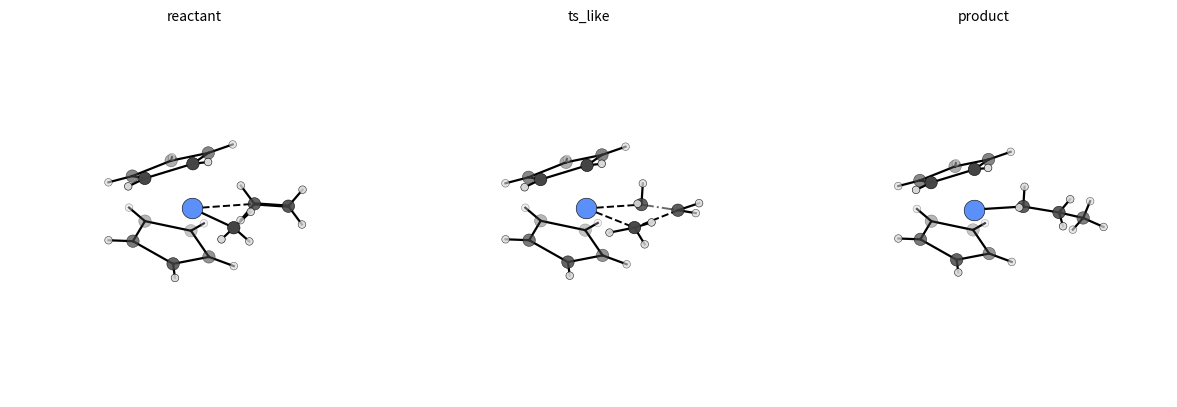

Python code for this plot:

import numpy as np
from math import cos, sin, pi
import matplotlib
matplotlib.use('Agg')
import matplotlib.pyplot as plt


def norm(v):
    v = np.array(v, dtype=float)
    n = np.linalg.norm(v)
    if n < 1e-10:
        raise ValueError('zero vector')
    return v/n


def orthonormal_basis_from_normal(n):
    n = norm(n)
    ref = np.array([0.0, 1.0, 0.0])
    if abs(np.dot(n, ref)) > 0.9:
        ref = np.array([1.0, 0.0, 0.0])
    e1 = norm(np.cross(n, ref))
    e2 = norm(np.cross(n, e1))
    return e1, e2


def place_ch3_hs(cpos, attached_to, ch=1.09, phase=0.0):
    cpos = np.array(cpos, float)
    u = norm(np.array(attached_to, float) - cpos)
    e1, e2 = orthonormal_basis_from_normal(u)
    hs = []
    for ang in [phase, phase + 2*pi/3, phase + 4*pi/3]:
        d = -u/3.0 + (2*np.sqrt(2)/3.0)*(cos(ang)*e1 + sin(ang)*e2)
        hs.append(cpos + ch*norm(d))
    return hs


def best_ch3_hs(cpos, attached_to, avoid_points, ch=1.09, phases=72):
    best = None
    best_score = -1.0
    for phase in np.linspace(0, 2*pi, phases, endpoint=False):
        hs = place_ch3_hs(cpos, attached_to, ch=ch, phase=phase)
        score = min(np.linalg.norm(h - p) for h in hs for p in avoid_points)
        if score > best_score:
            best_score = score
            best = hs
    return best


def place_ch2_hs(cpos, neighbor1, neighbor2, ch=1.09, spread=0.95):
    cpos = np.array(cpos, float)
    u1 = norm(np.array(neighbor1, float) - cpos)
    u2 = norm(np.array(neighbor2, float) - cpos)
    b = -(u1 + u2)
    if np.linalg.norm(b) < 1e-6:
        ref = np.array([0.0, 0.0, 1.0])
        if abs(np.dot(u1, ref)) > 0.9:
            ref = np.array([0.0, 1.0, 0.0])
        b = np.cross(u1, ref)
    b = norm(b)
    n = np.cross(u1, u2)
    if np.linalg.norm(n) < 1e-6:
        e1, _ = orthonormal_basis_from_normal(b)
        n = e1
    n = norm(n)
    d1 = norm(b + spread*n)
    d2 = norm(b - spread*n)
    return [cpos + ch*d1, cpos + ch*d2]


def add_cp_ring(atoms, bonds, centroid, normal, phase=0.0, ring_radius=1.68, ch=1.08):
    e1, e2 = orthonormal_basis_from_normal(normal)
    carbons = []
    for i in range(5):
        ang = phase + 2*pi*i/5
        radial = cos(ang)*e1 + sin(ang)*e2
        c = centroid + ring_radius*radial
        atoms.append(('C', c))
        ci = len(atoms)-1
        carbons.append(ci)
        h = c + ch*radial
        atoms.append(('H', h))
        bonds.append((ci, len(atoms)-1, 'solid'))
    for i in range(5):
        bonds.append((carbons[i], carbons[(i+1)%5], 'solid'))


def build_common_scaffold():
    atoms=[('Zr', np.array([0.0,0.0,0.0]))]
    bonds=[]
    d_cp = 2.30
    ang = np.deg2rad(65.0)
    c1 = np.array([-d_cp*cos(ang), 0.0, d_cp*sin(ang)])
    c2 = np.array([-d_cp*cos(ang), 0.0,-d_cp*sin(ang)])
    add_cp_ring(atoms,bonds,c1,c1,phase=0.2)
    add_cp_ring(atoms,bonds,c2,c2,phase=-0.3)
    return atoms,bonds


def build_reactant():
    atoms,bonds = build_common_scaffold()
    zr = atoms[0][1]
    # methyl
    c_me = np.array([2.15,-0.65,-0.35])
    me_idx = len(atoms); atoms.append(('C', c_me)); bonds.append((0, me_idx, 'solid'))
    # delay H placement until alkene carbons are defined for clash-avoidance
    # coordinated ethylene: proximal carbon near Zr, alkene plane chosen to avoid Me clash
    c_a = np.array([2.35,0.70,0.45])
    c_b = np.array([3.63,1.05,0.45])
    a_idx = len(atoms); atoms.append(('C', c_a))
    b_idx = len(atoms); atoms.append(('C', c_b))
    bonds.append((a_idx, b_idx, 'double'))
    bonds.append((0, a_idx, 'partial'))
    u_ab = norm(c_b - c_a)
    plane_n = np.array([0.0,1.0,0.0])
    v = norm(np.cross(plane_n, u_ab))
    for cpos, cidx, u in [(c_a, a_idx, u_ab), (c_b, b_idx, -u_ab)]:
        for sgn in [+1,-1]:
            d = norm(-0.5*u + sgn*(np.sqrt(3)/2.0)*v)
            atoms.append(('H', cpos + 1.08*d)); bonds.append((cidx, len(atoms)-1, 'solid'))
    avoid = [p for _,p in atoms if True] + [c_a, c_b]
    for h in best_ch3_hs(c_me, zr, avoid):
        atoms.append(('H', h)); bonds.append((me_idx, len(atoms)-1, 'solid'))
    return atoms,bonds


def build_ts_like():
    atoms,bonds = build_common_scaffold()
    zr = atoms[0][1]
    c_a = np.array([2.20,0.55,0.45])
    c_b = np.array([3.55,1.10,0.20])
    c_me = np.array([2.35,-0.35,-0.45])
    a_idx = len(atoms); atoms.append(('C', c_a))
    b_idx = len(atoms); atoms.append(('C', c_b))
    me_idx = len(atoms); atoms.append(('C', c_me))
    bonds += [(0,a_idx,'partial'), (0,me_idx,'partial'), (a_idx,b_idx,'partial2'), (b_idx,me_idx,'partial')]
    for h in place_ch2_hs(c_a, zr, c_b):
        atoms.append(('H', h)); bonds.append((a_idx, len(atoms)-1, 'solid'))
    for h in place_ch2_hs(c_b, c_a, c_me):
        atoms.append(('H', h)); bonds.append((b_idx, len(atoms)-1, 'solid'))
    avoid = [p for _,p in atoms if True] + [c_a, c_b]
    # orient CH3 H atoms away from the insertion center
    for h in best_ch3_hs(c_me, (zr + c_b)/2.0, avoid):
        atoms.append(('H', h)); bonds.append((me_idx, len(atoms)-1, 'solid'))
    return atoms,bonds


def build_product():
    atoms,bonds = build_common_scaffold()
    zr = atoms[0][1]
    c1 = np.array([2.15,0.45,0.45])
    c2 = np.array([3.55,1.05,0.15])
    c3 = np.array([4.10,2.30,-0.55])
    i1 = len(atoms); atoms.append(('C', c1)); bonds.append((0,i1,'solid'))
    i2 = len(atoms); atoms.append(('C', c2)); bonds.append((i1,i2,'solid'))
    i3 = len(atoms); atoms.append(('C', c3)); bonds.append((i2,i3,'solid'))
    for h in place_ch2_hs(c1, zr, c2):
        atoms.append(('H', h)); bonds.append((i1, len(atoms)-1, 'solid'))
    for h in place_ch2_hs(c2, c1, c3):
        atoms.append(('H', h)); bonds.append((i2, len(atoms)-1, 'solid'))
    avoid = [p for _,p in atoms if True]
    for h in best_ch3_hs(c3, c2, avoid):
        atoms.append(('H', h)); bonds.append((i3, len(atoms)-1, 'solid'))
    return atoms,bonds


def write_xyz(fname, atoms, comment):
    with open(fname,'w') as f:
        f.write(f"{len(atoms)}\n{comment}\n")
        for el,p in atoms:
            f.write(f"{el:2s} {p[0]:12.6f} {p[1]:12.6f} {p[2]:12.6f}\n")


def pairwise_min_dist(atoms):
    coords=np.array([p for _,p in atoms])
    mind=1e9; pair=None
    for i in range(len(coords)):
        for j in range(i+1,len(coords)):
            d=np.linalg.norm(coords[i]-coords[j])
            if d<mind:
                mind=d; pair=(i,j)
    return mind,pair


def draw_structure(ax, atoms, bonds, title):
    colors={'C':'#444444','H':'#d9d9d9','Zr':'#5b8ff9'}
    sizes={'C':80,'H':30,'Zr':220}
    coords=np.array([p for _,p in atoms])
    for a,b,style in bonds:
        pa=atoms[a][1]; pb=atoms[b][1]
        if style=='solid':
            ax.plot([pa[0],pb[0]],[pa[1],pb[1]],[pa[2],pb[2]],color='k',lw=1.6)
        elif style=='double':
            ax.plot([pa[0],pb[0]],[pa[1],pb[1]],[pa[2],pb[2]],color='k',lw=2.4)
        elif style=='partial':
            ax.plot([pa[0],pb[0]],[pa[1],pb[1]],[pa[2],pb[2]],color='k',lw=1.4,ls='--')
        elif style=='partial2':
            ax.plot([pa[0],pb[0]],[pa[1],pb[1]],[pa[2],pb[2]],color='dimgray',lw=1.4,ls='-.')
    for el in ['Zr','C','H']:
        idx=[i for i,(e,_) in enumerate(atoms) if e==el]
        if idx:
            xyz=coords[idx]
            ax.scatter(xyz[:,0],xyz[:,1],xyz[:,2],s=sizes[el],c=colors[el],edgecolors='k',linewidths=0.4,depthshade=True)
    ax.set_title(title,fontsize=10)
    ax.view_init(elev=18, azim=-62)
    maxr = np.max(np.ptp(coords,axis=0))/2 + 0.8
    ctr = coords.mean(axis=0)
    ax.set_xlim(ctr[0]-maxr, ctr[0]+maxr)
    ax.set_ylim(ctr[1]-maxr, ctr[1]+maxr)
    ax.set_zlim(ctr[2]-maxr, ctr[2]+maxr)
    ax.set_axis_off()


def main():
    data = {
        'reactant.xyz': (build_reactant(), '[Cp2Zr(CH3)(ethylene)]+ approximate 3D model; counterion omitted'),
        'ts_like.xyz': (build_ts_like(), 'Approximate migratory-insertion TS-like geometry for ethylene insertion into Zr-CH3; not an optimized TS'),
        'product.xyz': (build_product(), '[Cp2Zr(n-propyl)]+ approximate 3D model; counterion omitted'),
    }
    fig=plt.figure(figsize=(12,4))
    lines=[]
    for i,(fname,((atoms,bonds),comment)) in enumerate(data.items(), start=1):
        write_xyz(fname, atoms, comment)
        md,pair = pairwise_min_dist(atoms)
        lines.append(f'{fname}: atoms={len(atoms)}, min interatomic distance={md:.2f} Å between indices {pair}')
        ax=fig.add_subplot(1,3,i,projection='3d')
        draw_structure(ax, atoms, bonds, fname[:-4])
    plt.tight_layout()
    plt.savefig('generated_structures.png', dpi=200, bbox_inches='tight')
    with open('structure_generation_report.txt','w') as f:
        f.write('\n'.join(lines)+'\n')
        f.write('These are approximate hand-built geometries intended as plausible 3D starting structures, not optimized stationary points.\n')

if __name__ == '__main__':
    main()
